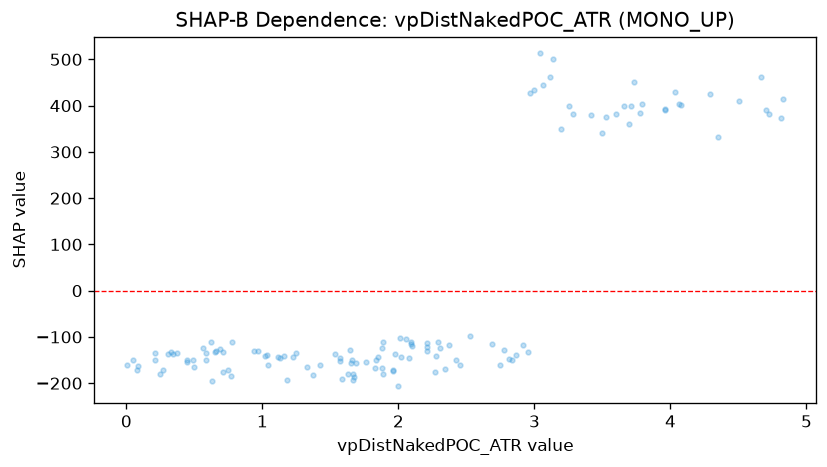

The data file committed next to this chart (first rows):
feature_value, shap_value
1.374, -182.1
1.035, -139.1
2.866, -140.1
1.653, -156.1
2.094, -111.3
1.889, -111.9
1.962, -170.9
1.116, -142.4
1.882, -124.8
0.271, -172.2
2.78, -129.2
2.28, -140.5
2.014, -102.5
2.292, -111.5
1.977, -137.5
2.966, 427.4
3.498, 340.9
3.284, 381
2.996, 434.8
4.507, 410.7
1.574, -152.2
0.089, -162.1
0.448, -155.2
0.583, -149.5
1.18, -194.1
3.061, 444.7
3.791, 403.5
4.061, 403.2
0.497, -164.9
0.25, -179.8
0.048, -150.1
2.813, -147.9
0.967, -130.4
0.445, -150.9
0.49, -149.8
0.687, -125.1
0.006, -161.6
1.571, -145.5
4.031, 430.5
0.343, -136.7
0.078, -171.7
0.656, -129.5
2.208, -130.2
0.649, -131.8
0.328, -133.1
0.214, -134.5
0.626, -111.4
0.565, -123.3
1.586, -191.6
4.293, 424.3
2.691, -115.2
3.698, 361.1
2.308, -123.2
4.081, 400.6
4.829, 413.8
0.632, -195.2
1.67, -193.2
0.37, -134
3.198, 350.1
2.371, -116.7
... 66 more rows
